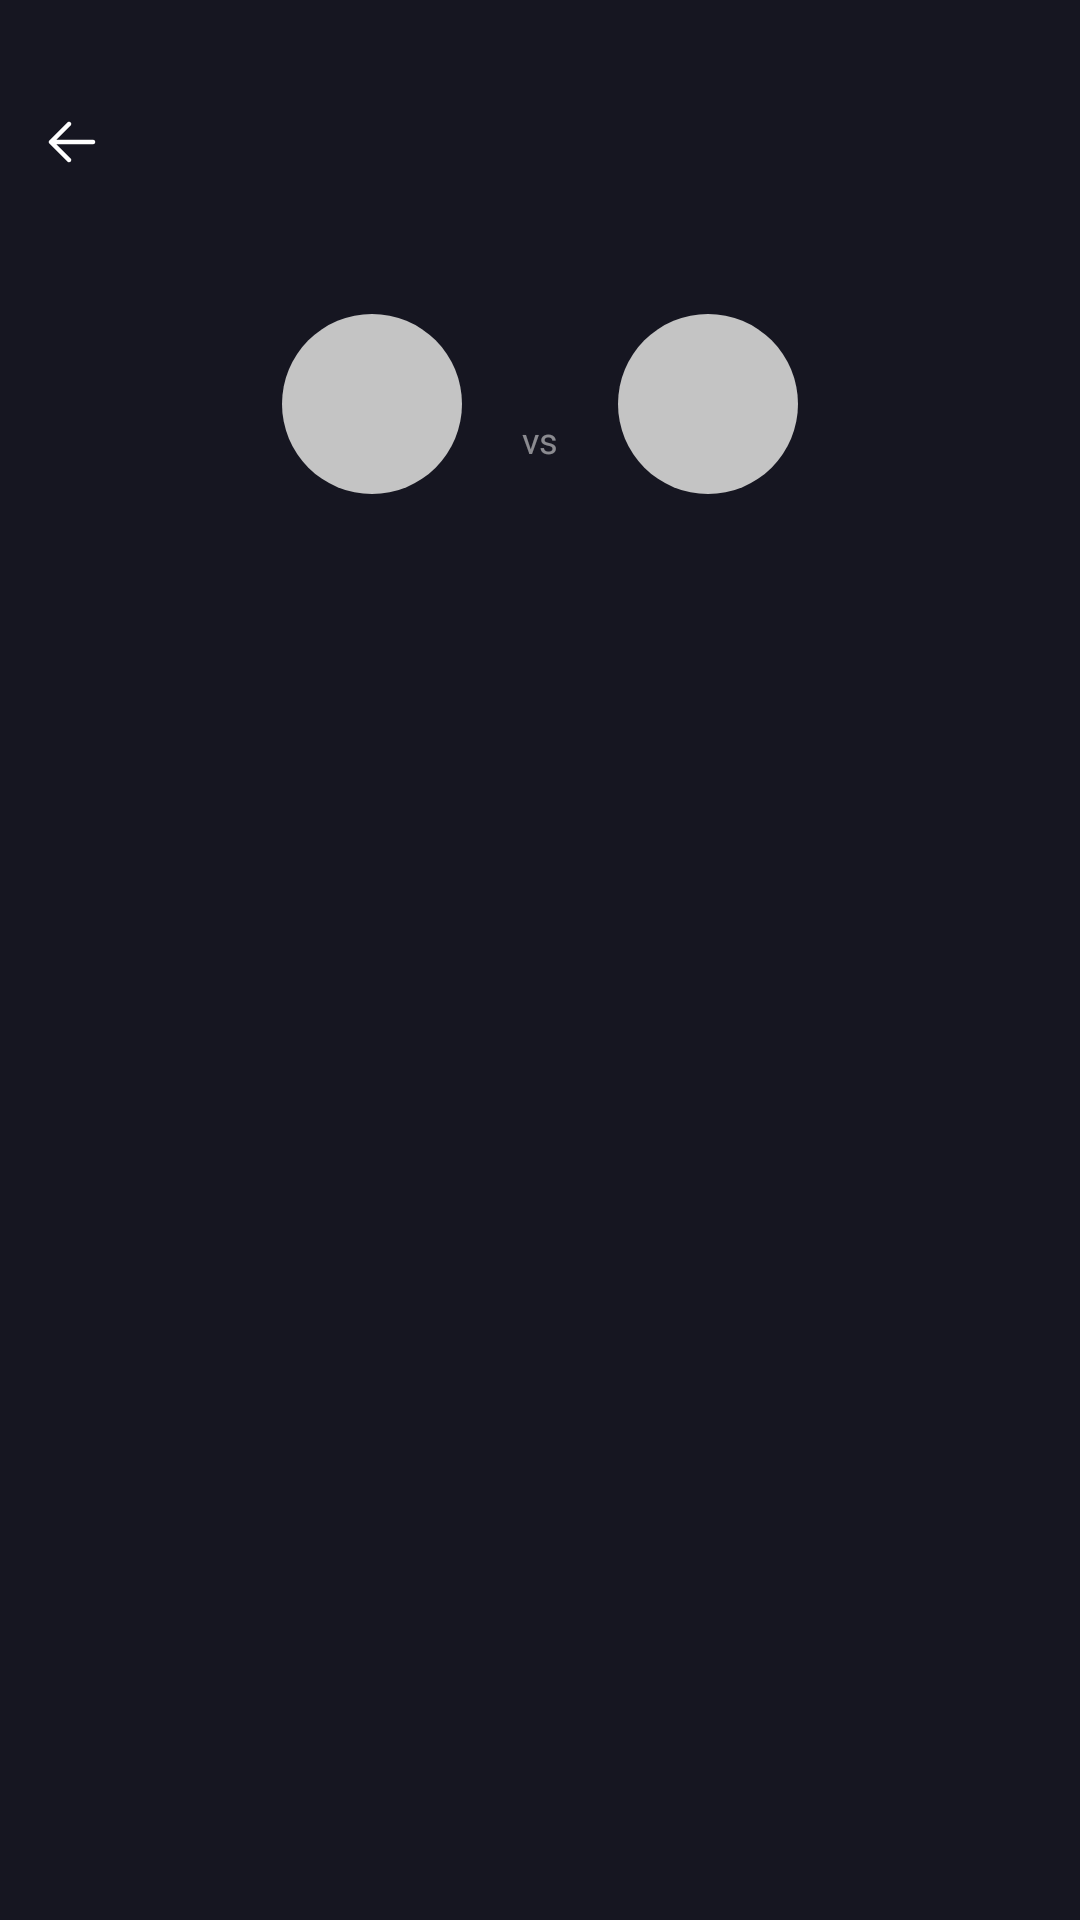

Write the Android layout XML for this screen, with the resource values it uses.
<!-- AndroidManifest.xml: application theme Theme.CSGOMatches -->
<!-- res/layout/fragment_match_detail.xml -->
<?xml version="1.0" encoding="utf-8"?>
<androidx.constraintlayout.widget.ConstraintLayout xmlns:android="http://schemas.android.com/apk/res/android"
    xmlns:app="http://schemas.android.com/apk/res-auto"
    xmlns:tools="http://schemas.android.com/tools"
    android:layout_width="match_parent"
    android:layout_height="match_parent"
    tools:context=".ui.MatchDetailFragment">

    <ImageButton
        android:id="@+id/back_arrow"
        android:layout_width="48dp"
        android:layout_height="48dp"
        android:layout_marginEnd="16dp"
        android:background="@color/dark_background"
        android:src="@drawable/ic_arrow_left"
        app:layout_constraintBottom_toBottomOf="@id/league_serie_title"
        app:layout_constraintStart_toStartOf="parent"
        app:layout_constraintTop_toTopOf="@id/league_serie_title" />

    <TextView
        android:id="@+id/league_serie_title"
        android:layout_width="300dp"
        android:layout_height="wrap_content"
        android:layout_marginHorizontal="24dp"
        android:layout_marginTop="35dp"
        android:textAlignment="center"
        android:textSize="18sp"
        app:layout_constraintEnd_toEndOf="parent"
        app:layout_constraintStart_toEndOf="@id/back_arrow"
        app:layout_constraintStart_toStartOf="parent"
        app:layout_constraintTop_toTopOf="parent"
        tools:text="League + serie" />

    <View
        android:id="@+id/space"
        android:layout_width="match_parent"
        android:layout_height="24dp"
        app:layout_constraintTop_toBottomOf="@id/league_serie_title"
        />

    <com.google.android.material.progressindicator.CircularProgressIndicator
        android:id="@+id/loading"
        android:indeterminate="true"
        android:visibility="invisible"
        android:layout_width="wrap_content"
        android:layout_height="wrap_content"
        app:layout_constraintTop_toBottomOf="@id/space"
        app:layout_constraintBottom_toBottomOf="parent"
        app:layout_constraintStart_toStartOf="parent"
        app:layout_constraintEnd_toEndOf="parent"
        style="@style/Widget.App.CircularProgressIndicator"
        />

    <androidx.core.widget.NestedScrollView
        android:id="@+id/match_info"
        android:layout_width="match_parent"
        android:layout_height="0dp"
        app:layout_constraintEnd_toEndOf="parent"
        app:layout_constraintStart_toStartOf="parent"
        app:layout_constraintTop_toBottomOf="@id/space"
        app:layout_constraintBottom_toBottomOf="parent">

        <androidx.constraintlayout.widget.ConstraintLayout
            android:layout_width="match_parent"
            android:layout_height="match_parent">

            <TextView
                android:id="@+id/date"
                android:layout_width="wrap_content"
                android:layout_height="wrap_content"
                android:layout_marginTop="126dp"
                android:textSize="12sp"
                app:layout_constraintEnd_toEndOf="parent"
                app:layout_constraintStart_toStartOf="parent"
                app:layout_constraintTop_toTopOf="parent"
                tools:text="Hoje, 21:00" />

            <com.google.android.material.imageview.ShapeableImageView
                android:id="@+id/first_team_image"
                android:layout_width="60dp"
                android:layout_height="60dp"
                android:layout_marginEnd="20dp"
                android:scaleType="centerInside"
                android:src="@drawable/team_image_placeholder"
                app:layout_constraintBottom_toTopOf="@id/first_team_name"
                app:layout_constraintEnd_toStartOf="@+id/versus"
                app:layout_constraintTop_toTopOf="parent"
                app:layout_constraintVertical_chainStyle="packed" />

            <TextView
                android:id="@+id/first_team_name"
                android:layout_width="wrap_content"
                android:layout_height="wrap_content"
                android:layout_marginTop="10dp"
                android:textSize="10sp"
                app:layout_constraintBottom_toTopOf="@id/date"
                app:layout_constraintEnd_toEndOf="@id/first_team_image"
                app:layout_constraintStart_toStartOf="@id/first_team_image"
                app:layout_constraintTop_toBottomOf="@id/first_team_image"
                tools:text="Time 1" />

            <TextView
                android:id="@+id/versus"
                android:layout_width="wrap_content"
                android:layout_height="wrap_content"
                android:text="@string/vs"
                android:textColor="#80FFFFFF"
                android:textSize="12sp"
                app:layout_constraintBottom_toTopOf="@id/date"
                app:layout_constraintEnd_toEndOf="parent"
                app:layout_constraintStart_toStartOf="parent"
                app:layout_constraintTop_toTopOf="parent" />

            <com.google.android.material.imageview.ShapeableImageView
                android:id="@+id/second_team_image"
                android:layout_width="60dp"
                android:layout_height="60dp"
                android:layout_marginStart="20dp"
                android:scaleType="centerInside"
                android:src="@drawable/team_image_placeholder"
                app:layout_constraintBottom_toTopOf="@id/second_team_name"
                app:layout_constraintStart_toEndOf="@+id/versus"
                app:layout_constraintTop_toTopOf="parent"
                app:layout_constraintVertical_chainStyle="packed" />

            <TextView
                android:id="@+id/second_team_name"
                android:layout_width="wrap_content"
                android:layout_height="wrap_content"
                android:layout_marginTop="10dp"
                android:textSize="10sp"
                app:layout_constraintBottom_toTopOf="@id/date"
                app:layout_constraintEnd_toEndOf="@id/second_team_image"
                app:layout_constraintStart_toStartOf="@id/second_team_image"
                app:layout_constraintTop_toBottomOf="@id/second_team_image"
                tools:text="Time 2" />

            <androidx.recyclerview.widget.RecyclerView
                android:id="@+id/left_team_list"
                android:layout_width="0dp"
                android:layout_height="match_parent"
                android:layout_marginTop="20dp"
                android:layout_marginEnd="7dp"
                android:nestedScrollingEnabled="false"
                app:layout_constraintEnd_toStartOf="@id/right_team_list"
                app:layout_constraintStart_toStartOf="parent"
                app:layout_constraintTop_toBottomOf="@id/date"
                app:layout_constraintBottom_toBottomOf="parent"/>

            <androidx.recyclerview.widget.RecyclerView
                android:id="@+id/right_team_list"
                android:layout_width="0dp"
                android:layout_height="match_parent"
                android:layout_marginStart="7dp"
                android:layout_marginTop="20dp"
                android:nestedScrollingEnabled="false"
                app:layout_constraintEnd_toEndOf="parent"
                app:layout_constraintStart_toEndOf="@id/left_team_list"
                app:layout_constraintTop_toBottomOf="@id/date"
                app:layout_constraintBottom_toBottomOf="parent"/>

        </androidx.constraintlayout.widget.ConstraintLayout>

    </androidx.core.widget.NestedScrollView>

</androidx.constraintlayout.widget.ConstraintLayout>
<!-- resources referenced by this layout -->
<resources>
  <color name="dark_background">#FF161621</color>
  <!-- drawable ic_arrow_left (drawable) -->
  <vector xmlns:android="http://schemas.android.com/apk/res/android"
      android:width="24dp"
      android:height="24dp"
      android:viewportWidth="24"
      android:viewportHeight="24">
    <path
        android:pathData="M11.5303,6.5303C11.8232,6.2374 11.8232,5.7626 11.5303,5.4697C11.2374,5.1768 10.7626,5.1768 10.4697,5.4697L4.4697,11.4697C4.1768,11.7626 4.1768,12.2374 4.4697,12.5303L10.4697,18.5303C10.7626,18.8232 11.2374,18.8232 11.5303,18.5303C11.8232,18.2374 11.8232,17.7626 11.5303,17.4697L6.8107,12.75L19,12.75C19.4142,12.75 19.75,12.4142 19.75,12C19.75,11.5858 19.4142,11.25 19,11.25L6.8107,11.25L11.5303,6.5303Z"
        android:fillColor="#ffffff"
        android:fillType="evenOdd"/>
  </vector>
  <!-- drawable team_image_placeholder (drawable) -->
  <?xml version="1.0" encoding="utf-8"?>
  <shape xmlns:android="http://schemas.android.com/apk/res/android"
      android:shape="oval" >
  
      <solid android:color="@color/image_placeholder" />
  
  </shape>
  <string name="vs">vs</string>
  <style name="Theme.CSGOMatches" parent="Theme.MaterialComponents.NoActionBar">
          
          <item name="colorPrimary">@color/purple_500</item>
          <item name="colorPrimaryVariant">@color/purple_700</item>
          <item name="colorOnPrimary">@color/white</item>
          
          <item name="colorSecondary">@color/teal_200</item>
          <item name="colorSecondaryVariant">@color/teal_700</item>
          <item name="colorOnSecondary">@color/black</item>
          
          <item name="android:statusBarColor" tools:targetApi="l">@color/dark_background</item>
          
          <item name="android:colorBackground">@color/dark_background</item>
          <item name="colorSurface">@color/dark_card_surface</item>
          <item name="android:textColor">@color/white</item>
  
      </style>
  <color name="image_placeholder">#C4C4C4</color>
  <color name="purple_500">#FF6200EE</color>
  <color name="purple_700">#FF3700B3</color>
  <color name="white">#FFFFFFFF</color>
  <color name="teal_200">#FF03DAC5</color>
  <color name="teal_700">#FF018786</color>
  <color name="black">#FF000000</color>
  <color name="dark_card_surface">#FF272639</color>
</resources>
